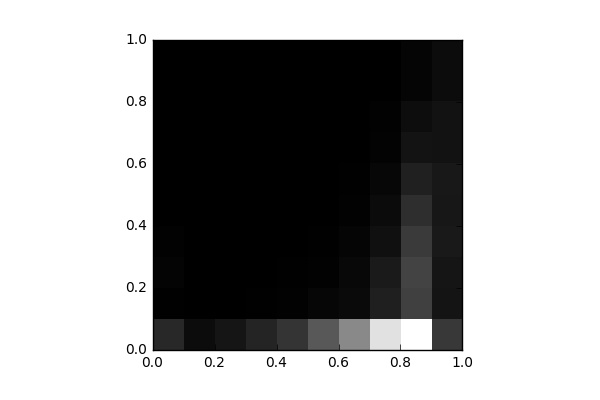

Source data for this figure (header and first rows):
, 0, 1, 2, 3, 4, 5, 6, 7, 8, 9
0, 1234, 56.0, 137.0, 83.0, 0.0, 4.0, 0.0, 4.0, 8.0, 23.0
1, 383.0, 8.0, 3.0, 0.0, 0.0, 0.0, 0.0, 0.0, 0.0, 0.0
2, 637.0, 27.0, 7.0, 0.0, 0.0, 0.0, 0.0, 0.0, 0.0, 0.0
3, 1076, 39.0, 25.0, 8.0, 4.0, 0.0, 0.0, 0.0, 0.0, 0.0
4, 1601, 65.0, 43.0, 14.0, 9.0, 9.0, 0.0, 0.0, 0.0, 0.0
5, 2647, 180.0, 85.0, 48.0, 27.0, 20.0, 1.0, 2.0, 0.0, 0.0
6, 4099, 324.0, 259.0, 174.0, 79.0, 47.0, 7.0, 6.0, 0.0, 0.0
7, 6743, 942.0, 787.0, 497.0, 358.0, 214.0, 118.0, 63.0, 24.0, 21.0
8, 7648, 1926, 2020, 1755, 1397, 957.0, 588.0, 393.0, 165.0, 168.0
9, 1692, 608.0, 642.0, 768.0, 715.0, 724.0, 567.0, 544.0, 381.0, 363.0
